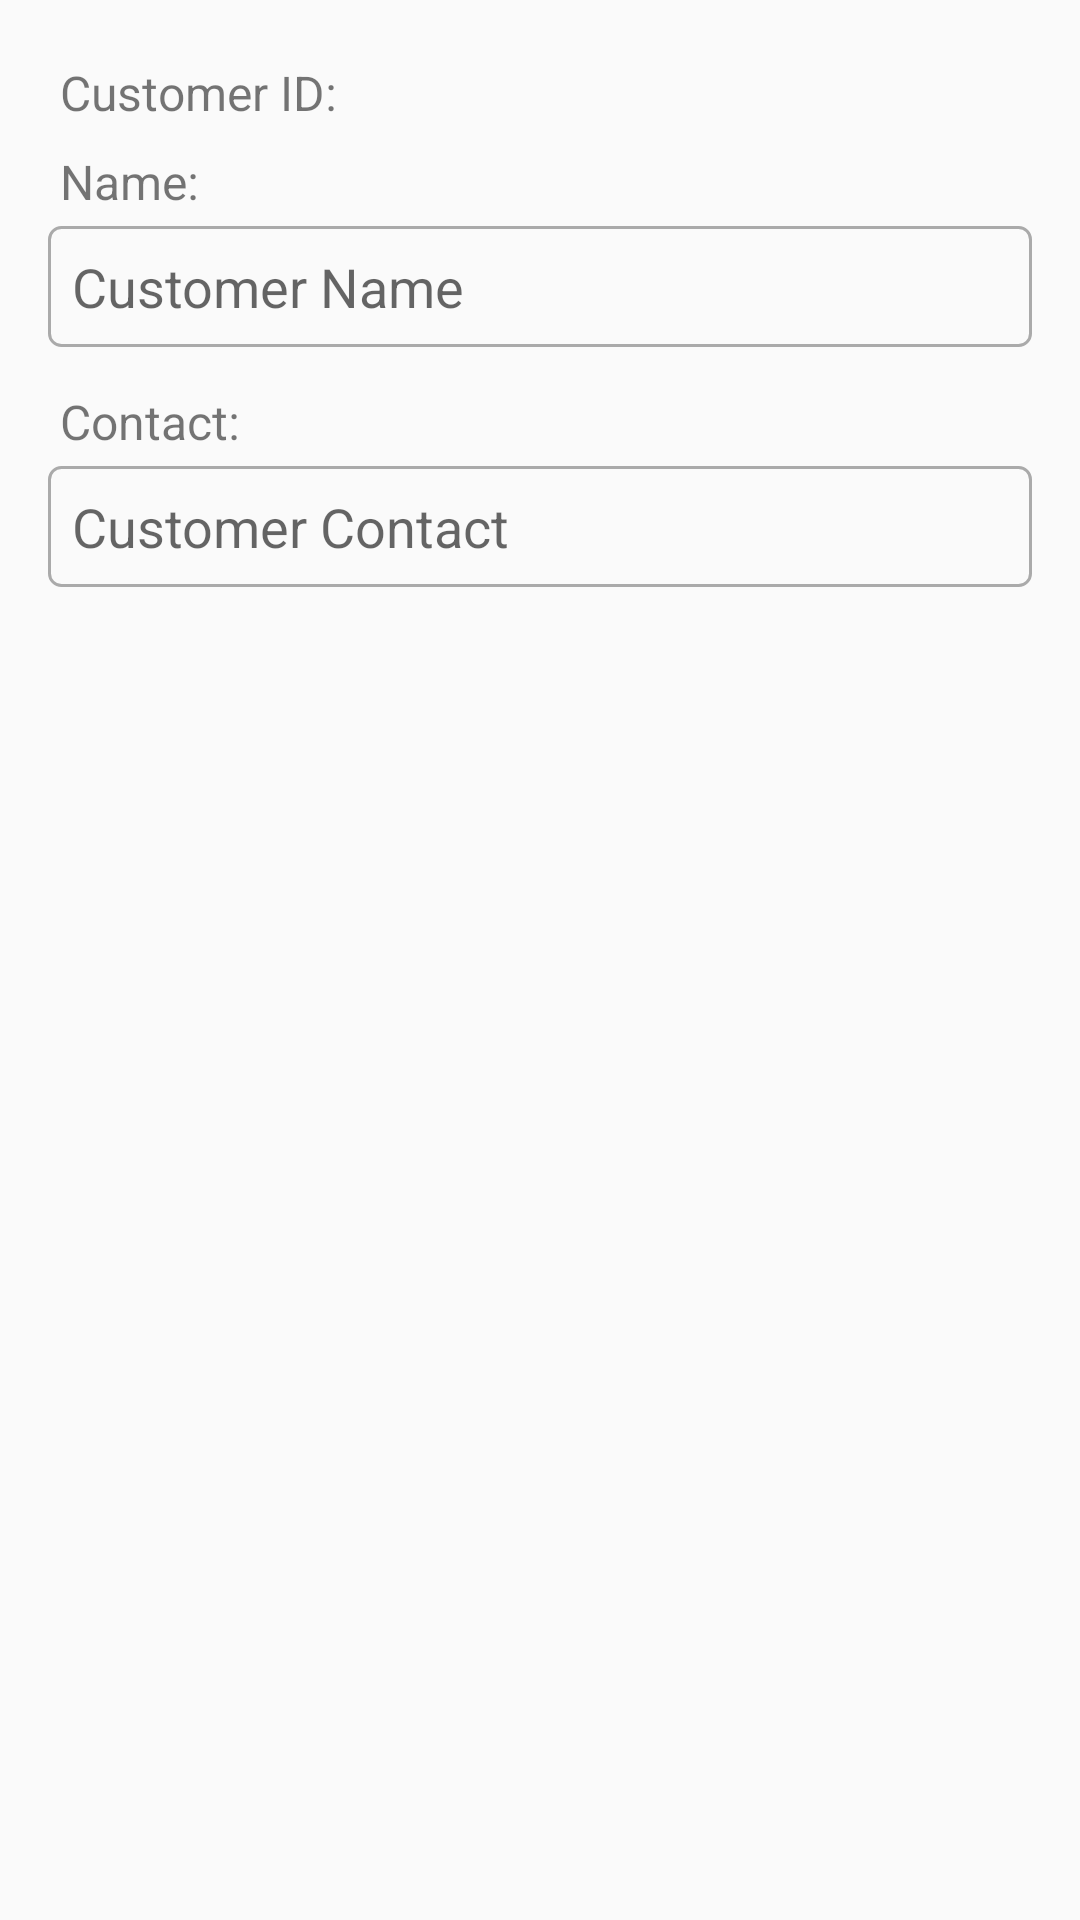

Layout XML and referenced resources for this Android screen:
<!-- AndroidManifest.xml: application theme AppTheme -->
<!-- res/layout/edit_ticket_layout.xml -->
<?xml version="1.0" encoding="utf-8"?>
<RelativeLayout
    xmlns:android="http://schemas.android.com/apk/res/android"
    android:layout_width="match_parent"
    android:layout_height="match_parent"
    android:layout_margin="8dp"
    android:padding="16dp">

    <TextView
        android:id="@+id/tvCustomerID"
        android:layout_width="wrap_content"
        android:layout_height="wrap_content"
        android:text="Customer ID:"
        android:layout_margin="4dp"
        android:textSize="16sp"
        />

    <TextView
        android:id="@+id/txtName"
        android:layout_width="wrap_content"
        android:layout_height="wrap_content"
        android:text="Name:"
        android:layout_below="@id/tvCustomerID"
        android:layout_margin="4dp"
        android:textSize="16sp"
        />

    <EditText
        android:id="@+id/etName"
        android:layout_width="match_parent"
        android:layout_height="wrap_content"
        android:background="@drawable/corner_black_border"
        android:layout_below="@id/txtName"
        android:padding="8dp"
        android:layout_marginBottom="10dp"
        android:hint="Customer Name"
        android:textColor="@color/grey_60"
        android:theme="@style/EditText.Blue" />


    <TextView
        android:id="@+id/txtContact"
        android:layout_width="wrap_content"
        android:layout_height="wrap_content"
        android:text="Contact:"
        android:layout_below="@id/etName"
        android:layout_margin="4dp"
        android:textSize="16sp"
        />

    <EditText
        android:id="@+id/etContact"
        android:layout_width="match_parent"
        android:layout_height="wrap_content"
        android:layout_below="@id/txtContact"
        android:padding="8dp"
        android:layout_marginBottom="10dp"
        android:background="@drawable/corner_black_border"
        android:hint="Customer Contact"
        android:textColor="@color/grey_60"
        android:theme="@style/EditText.Blue" />


</RelativeLayout>
<!-- resources referenced by this layout -->
<resources>
  <color name="grey_60">#666666</color>
  <!-- drawable corner_black_border (drawable) -->
  <?xml version="1.0" encoding="utf-8"?>
  <selector xmlns:android="http://schemas.android.com/apk/res/android">
  <item android:state_focused="false"
      android:state_pressed="false"
      >
      <shape>
          <stroke android:color="@android:color/darker_gray"
              android:width="1dp"/>
          <corners android:radius="4dp"/>
      </shape>
  
  </item>
  </selector>
  <style name="EditText.Blue" parent="@style/AppTheme">
          <item name="colorControlNormal">@color/colorPrimary</item>
          <item name="colorControlActivated">@color/colorPrimary</item>
          <item name="colorControlHighlight">@color/colorPrimary</item>
      </style>
  <style name="AppTheme" parent="Theme.AppCompat.Light.NoActionBar">
          
          <item name="colorPrimary">@color/colorPrimary</item>
          <item name="colorPrimaryDark">@color/colorPrimaryDark</item>
          <item name="colorAccent">@color/colorAccent</item>
      </style>
  <color name="colorPrimary">#F04949</color>
  <color name="colorPrimaryDark">#c40404</color>
  <color name="colorAccent">#F04949</color>
</resources>
